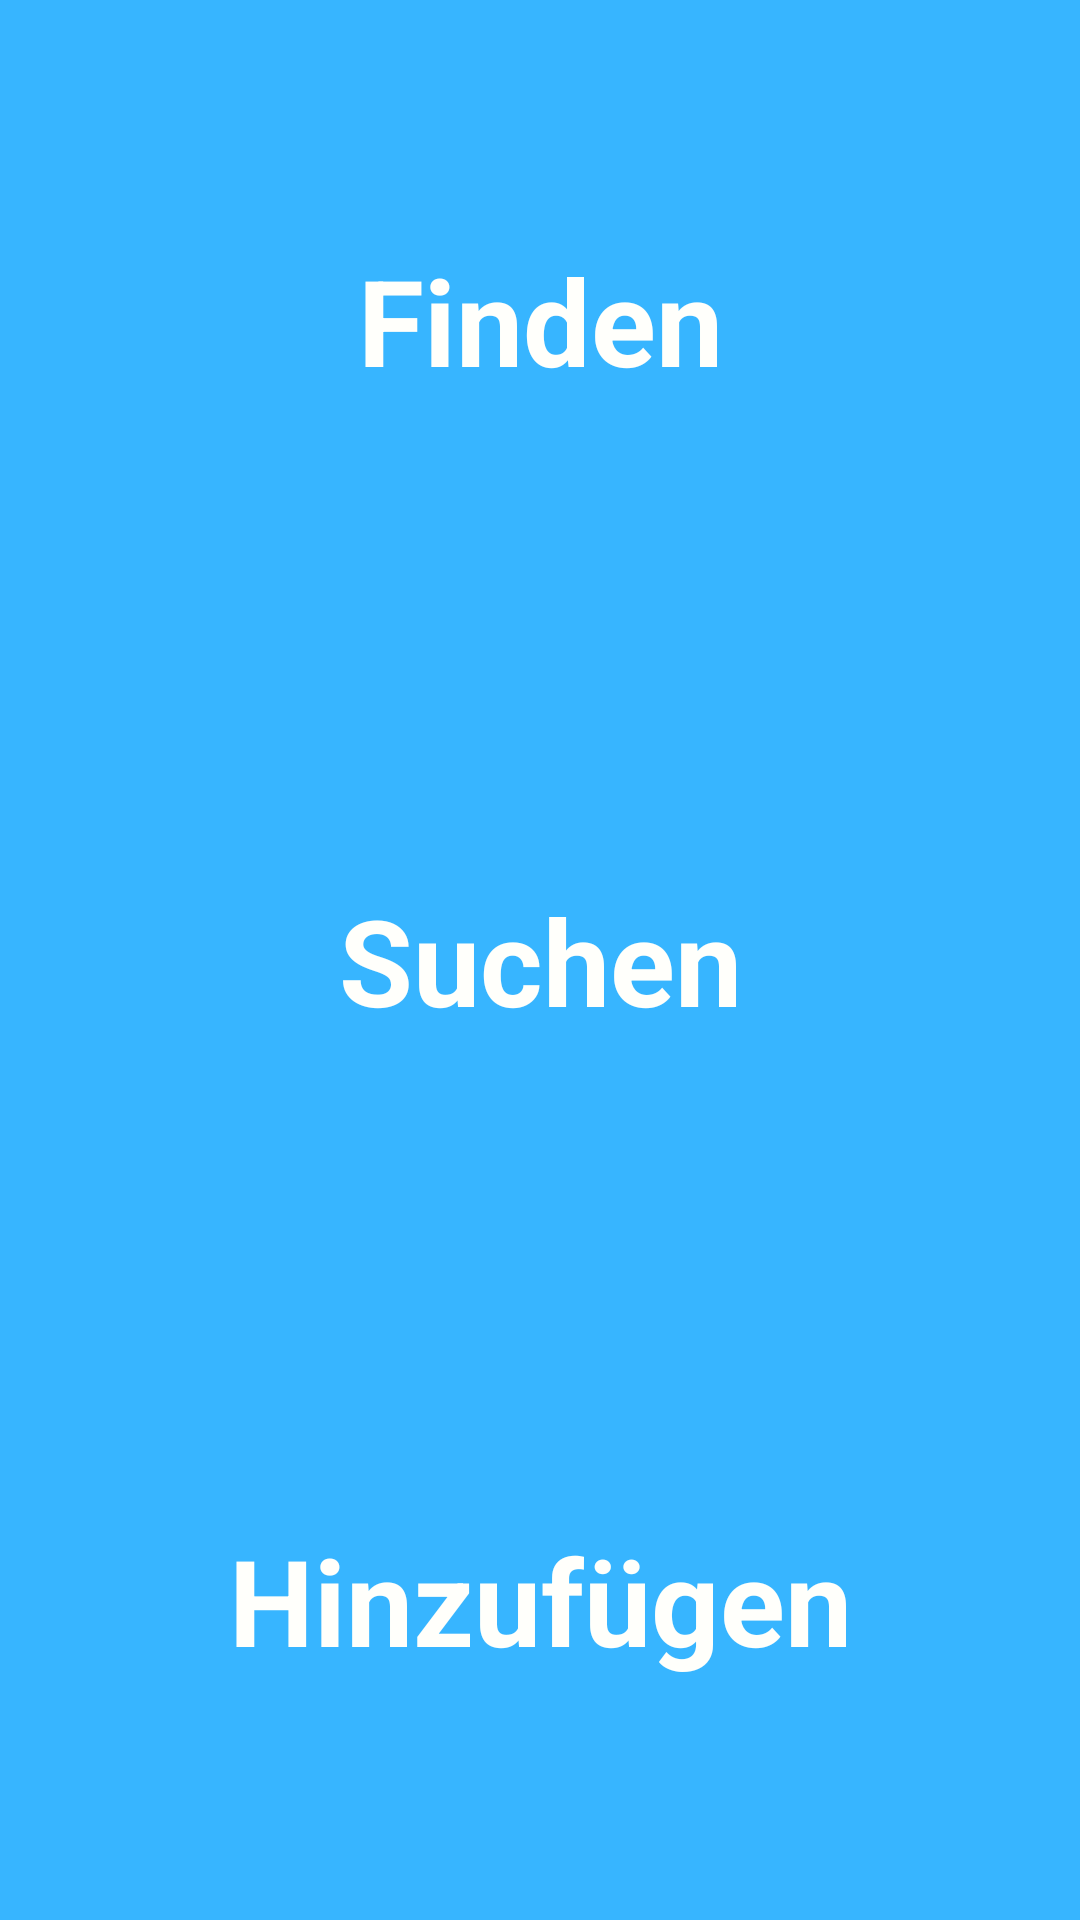

Produce the Android XML layout that renders to this screen, including the resource entries it uses.
<!-- AndroidManifest.xml: application theme AppTheme -->
<!-- res/layout/activity_home.xml -->
<LinearLayout xmlns:android="http://schemas.android.com/apk/res/android"
    style="@style/backgroundStyle"
    xmlns:tools="http://schemas.android.com/tools"
    tools:context=".home"
    android:orientation="vertical"
    android:layout_width="fill_parent"
    android:layout_height="fill_parent">

    <Button
        style="@style/buttonStyleHome"
        android:text="Finden"
        android:id="@+id/find"
        android:onClick="button_findLocation"
        android:layout_weight=".50"
        android:layout_width="fill_parent"
        android:layout_height="fill_parent"
        android:layout_margin="@dimen/activity_vertical_margin" />

    <Button
        style="@style/buttonStyleHome"
        android:text="Suchen"
        android:id="@+id/search"
        android:layout_weight=".50"
        android:layout_width="fill_parent"
        android:onClick="button_searchLocation"
        android:layout_height="fill_parent"
        android:layout_margin="@dimen/activity_vertical_margin" />

    <Button
        style="@style/buttonStyleHome"
        android:text="Hinzufügen"
        android:id="@+id/add"
        android:layout_weight=".50"
        android:layout_width="fill_parent"
        android:onClick="button_addLocation"
        android:visibility="visible"
        android:layout_height="fill_parent"
        android:layout_margin="@dimen/activity_vertical_margin" />

</LinearLayout>
<!-- resources referenced by this layout -->
<resources>
  <style name="backgroundStyle">
      <item name="android:layout_width">match_parent</item>
      <item name="android:layout_height">match_parent</item>
      <item name="android:paddingLeft">@dimen/activity_horizontal_margin</item>
      <item name="android:paddingRight">@dimen/activity_horizontal_margin</item>
      <item name="android:paddingTop">@dimen/activity_vertical_margin</item>
      <item name="android:paddingBottom">@dimen/activity_vertical_margin</item>
      <item name="android:background">#ff3d3d3d</item>
      <item name="android:clickable">false</item>
  </style>
  <style name="buttonStyleHome">
          <item name="android:layout_height">50dp</item>
          <item name="android:background">#FF37B5FF</item>
          <item name="android:textColor">#fffffffb</item>
          <item name="android:layout_margin">5dp</item>
          <item name="android:paddingTop">10dp</item>
          <item name="android:paddingBottom">10dp</item>
          <item name="android:textSize">40dp</item>
          <item name="android:textStyle">bold</item>
      </style>
  <style name="AppTheme" parent="android:Theme.Holo.Light.DarkActionBar">
          
      </style>
</resources>
